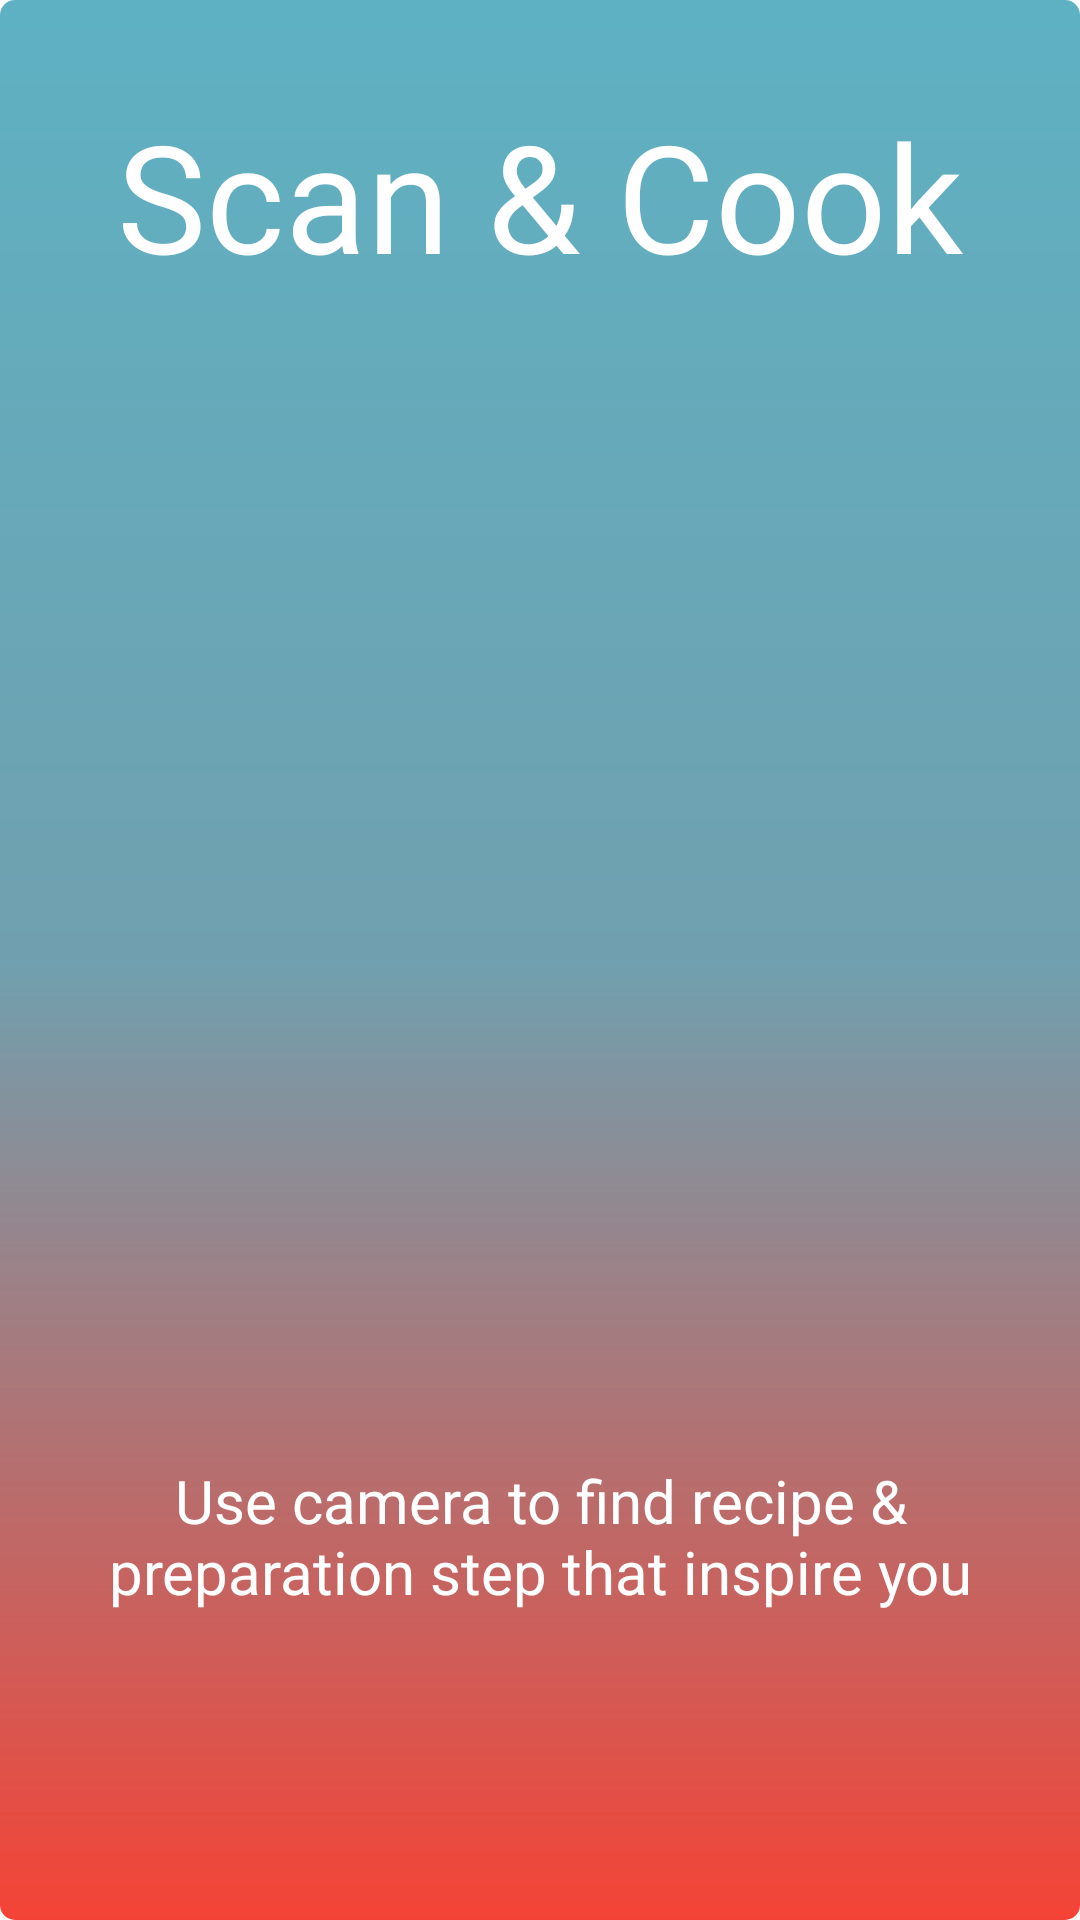

Here is an Android app screen rendered from its layout file. Give the layout XML and the strings, colors and styles it references.
<!-- AndroidManifest.xml: application theme Theme.Foodify -->
<!-- res/layout/slider2.xml -->
<?xml version="1.0" encoding="utf-8"?>
<androidx.constraintlayout.widget.ConstraintLayout xmlns:android="http://schemas.android.com/apk/res/android"
    xmlns:app="http://schemas.android.com/apk/res-auto"
    xmlns:tools="http://schemas.android.com/tools"
    android:layout_width="match_parent"
    android:layout_height="match_parent"
    android:background="@drawable/gradient_bg">

    <TextView
        android:id="@+id/textView"
        android:layout_width="match_parent"
        android:layout_height="130dp"
        android:gravity="center"
        android:text="@string/scan_cook"
        android:textColor="@color/white"
        android:textSize="50dp"
        app:layout_constraintEnd_toEndOf="parent"
        app:layout_constraintStart_toStartOf="parent"
        app:layout_constraintTop_toTopOf="parent"/>

    <com.google.android.material.imageview.ShapeableImageView
        android:id="@+id/shapeableImageView"
        android:layout_width="match_parent"
        android:layout_height="300dp"
        android:layout_marginTop="150dp"
        android:background="@drawable/scan_cook"
        app:layout_constraintEnd_toEndOf="parent"
        app:layout_constraintStart_toStartOf="parent"
        app:layout_constraintTop_toTopOf="@+id/textView"
        app:shapeAppearanceOverlay="@style/roundedImageView"
        />

    <TextView
        android:id="@+id/textView3"
        android:layout_width="match_parent"
        android:layout_height="100dp"
        android:layout_marginTop="12dp"
        android:gravity="center"
        android:padding="5dp"
        android:text="@string/slider_1"
        android:textColor="@color/white"
        android:textSize="20sp"
        app:layout_constraintTop_toBottomOf="@+id/shapeableImageView"
        tools:layout_editor_absoluteX="41dp"/>


</androidx.constraintlayout.widget.ConstraintLayout>
<!-- resources referenced by this layout -->
<resources>
  <color name="white">#FFFFFFFF</color>
  <!-- drawable gradient_bg (drawable) -->
  <?xml version="1.0" encoding="utf-8"?>
  <shape xmlns:android="http://schemas.android.com/apk/res/android"
      android:shape="rectangle" >
  
      <gradient
          android:angle="90"
          android:endColor="#5eb1c3"
          android:centerColor="#70a0af"
          android:startColor="#F44336"
          />
  
      <corners
          android:bottomRightRadius="5dp"
          android:bottomLeftRadius="5dp"
          android:topLeftRadius="5dp"
          android:topRightRadius="5dp"/>
  
  </shape>
  <string name="scan_cook">Scan &amp; Cook</string>
  <string name="slider_1">Use camera to find recipe &amp; preparation step that inspire you</string>
  
      //OTP
  <style name="roundedImageView">
          <item name="cornerFamily">rounded</item>
          <item name="cornerSize">100dp</item>
      </style>
  <style name="Theme.Foodify" parent="Theme.MaterialComponents.DayNight.DarkActionBar">
          
          <item name="colorPrimary">@color/colorButton</item>
          <item name="colorPrimaryVariant">@color/purple_700</item>
          <item name="colorOnPrimary">@color/white</item>
          
          <item name="colorSecondary">@color/teal_200</item>
          <item name="colorSecondaryVariant">@color/teal_700</item>
          <item name="colorOnSecondary">@color/black</item>
          
          <item name="android:statusBarColor" tools:targetApi="l">?attr/colorPrimaryVariant</item>
          
      </style>
  <color name="colorButton">#1D869E</color>
  <color name="purple_700">#FF3700B3</color>
  <color name="teal_200">#FF03DAC5</color>
  <color name="teal_700">#FF018786</color>
  <color name="black">#FF000000</color>
</resources>
